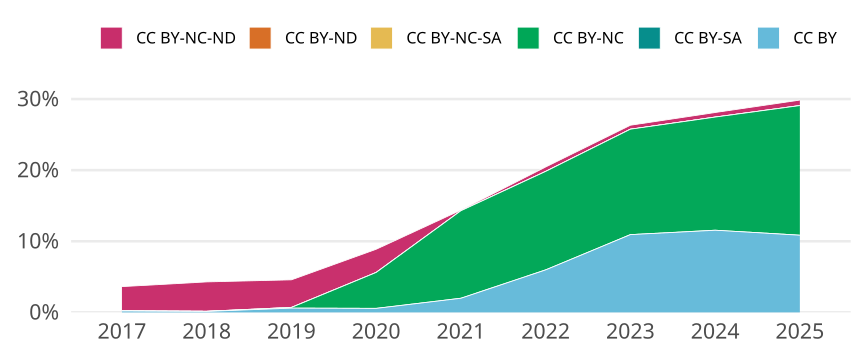

The table this chart was drawn from, first rows:
cr_year, cc, cc_total, jn_all, prop
2017, CC BY, 10, 4965, 0.002014
2017, CC BY-SA, 0, NA, 0
2017, CC BY-NC, 1, 4965, 2.014098690835851e-4
2017, CC BY-NC-SA, 0, NA, 0
2017, CC BY-ND, 0, NA, 0
2017, CC BY-NC-ND, 169, 4965, 0.03404
2018, CC BY, 7, 5200, 0.001346
2018, CC BY-SA, 0, NA, 0
2018, CC BY-NC, 1, 5200, 1.923076923076923e-4
2018, CC BY-NC-SA, 0, NA, 0
2018, CC BY-ND, 0, NA, 0
2018, CC BY-NC-ND, 215, 5200, 0.04135
2019, CC BY, 31, 5174, 0.005991
2019, CC BY-SA, 0, NA, 0
2019, CC BY-NC, 5, 5174, 9.663703131039815e-4
2019, CC BY-NC-SA, 0, NA, 0
2019, CC BY-ND, 0, NA, 0
2019, CC BY-NC-ND, 201, 5174, 0.03885
2020, CC BY, 29, 5146, 0.005635
2020, CC BY-SA, 0, NA, 0
2020, CC BY-NC, 260, 5146, 0.05052
2020, CC BY-NC-SA, 0, NA, 0
2020, CC BY-ND, 0, NA, 0
2020, CC BY-NC-ND, 168, 5146, 0.03265
2021, CC BY, 110, 5534, 0.01988
2021, CC BY-SA, 0, NA, 0
2021, CC BY-NC, 681, 5534, 0.1231
2021, CC BY-NC-SA, 0, NA, 0
2021, CC BY-ND, 0, NA, 0
2021, CC BY-NC-ND, 5, 5534, 9.035056017347307e-4
2022, CC BY, 258, 4318, 0.05975
2022, CC BY-SA, 0, NA, 0
2022, CC BY-NC, 598, 4318, 0.1385
2022, CC BY-NC-SA, 0, NA, 0
2022, CC BY-ND, 0, NA, 0
2022, CC BY-NC-ND, 27, 4318, 0.006253
2023, CC BY, 470, 4297, 0.1094
2023, CC BY-SA, 0, NA, 0
2023, CC BY-NC, 637, 4297, 0.1482
2023, CC BY-NC-SA, 0, NA, 0
2023, CC BY-ND, 0, NA, 0
2023, CC BY-NC-ND, 24, 4297, 0.005585
2024, CC BY, 466, 4034, 0.1155
2024, CC BY-SA, 0, NA, 0
2024, CC BY-NC, 642, 4034, 0.1591
2024, CC BY-NC-SA, 0, NA, 0
2024, CC BY-ND, 0, NA, 0
2024, CC BY-NC-ND, 26, 4034, 0.006445
2025, CC BY, 338, 3115, 0.1085
2025, CC BY-SA, 0, NA, 0
2025, CC BY-NC, 568, 3115, 0.1823
2025, CC BY-NC-SA, 0, NA, 0
2025, CC BY-ND, 0, NA, 0
2025, CC BY-NC-ND, 24, 3115, 0.007705
